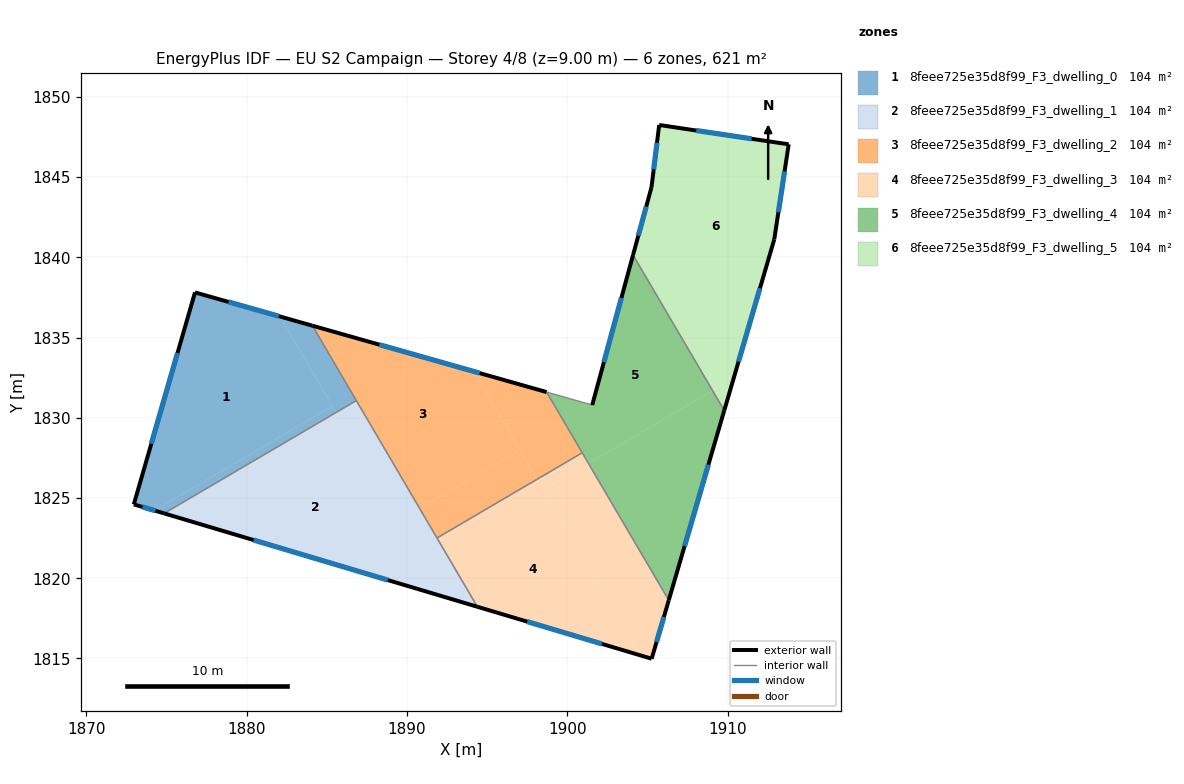
=== STOREY PLAN SPEC (per zone: floor XY polygon, exterior-wall plan segments, windows/doors) ===
zone 1: 8feee725e35d8f99_F3_dwelling_0  (103.5 m²)
  floor: (1882.08, 1836.32) (1885.35, 1830.73) (1874.26, 1824.22) (1872.97, 1824.61) (1876.78, 1837.82)
  floor: (1885.35, 1830.73) (1885.58, 1830.34) (1874.86, 1824.04) (1874.26, 1824.22)
  floor: (1884.10, 1835.74) (1886.84, 1831.08) (1885.58, 1830.34) (1882.08, 1836.32)
  exterior wall: (1872.97, 1824.61) – (1874.86, 1824.04)  [2.0 m]
    window: (1873.51, 1824.45) – (1874.32, 1824.21)  [1.1 m²]
  exterior wall: (1876.78, 1837.82) – (1872.97, 1824.61)  [13.7 m]
    window: (1875.69, 1834.04) – (1874.06, 1828.38)  [7.6 m²]
  exterior wall: (1884.10, 1835.74) – (1876.78, 1837.82)  [7.6 m]
    window: (1882.01, 1836.34) – (1878.87, 1837.22)  [4.2 m²]
  interior walls: 2
zone 2: 8feee725e35d8f99_F3_dwelling_1  (103.5 m²)
  floor: (1885.58, 1830.34) (1892.33, 1818.84) (1874.86, 1824.04)
  floor: (1890.79, 1824.34) (1894.38, 1818.22) (1892.33, 1818.84) (1889.54, 1823.61)
  floor: (1886.84, 1831.08) (1890.79, 1824.34) (1889.54, 1823.61) (1885.58, 1830.34)
  exterior wall: (1874.86, 1824.04) – (1894.38, 1818.22)  [20.4 m]
    window: (1880.44, 1822.38) – (1888.80, 1819.89)  [11.2 m²]
  interior walls: 3
zone 3: 8feee725e35d8f99_F3_dwelling_2  (103.5 m²)
  floor: (1894.18, 1832.89) (1897.04, 1828.01) (1890.79, 1824.34) (1884.10, 1835.74)
  floor: (1898.70, 1831.61) (1900.92, 1827.82) (1898.11, 1826.18) (1894.18, 1832.89)
  floor: (1897.04, 1828.01) (1898.11, 1826.18) (1891.87, 1822.51) (1890.79, 1824.34)
  exterior wall: (1898.70, 1831.61) – (1884.10, 1835.74)  [15.2 m]
    window: (1894.53, 1832.79) – (1888.27, 1834.56)  [8.4 m²]
  interior walls: 4
zone 4: 8feee725e35d8f99_F3_dwelling_3  (103.5 m²)
  floor: (1898.11, 1826.18) (1904.56, 1815.19) (1894.38, 1818.22) (1891.87, 1822.51)
  floor: (1901.31, 1827.16) (1906.31, 1818.63) (1905.25, 1814.99) (1904.56, 1815.19) (1898.50, 1825.51)
  floor: (1900.92, 1827.82) (1901.31, 1827.16) (1898.50, 1825.51) (1898.11, 1826.18)
  exterior wall: (1905.25, 1814.99) – (1906.31, 1818.63)  [3.8 m]
    window: (1905.55, 1816.03) – (1906.01, 1817.59)  [2.1 m²]
  exterior wall: (1894.38, 1818.22) – (1905.25, 1814.99)  [11.3 m]
    window: (1897.49, 1817.30) – (1902.14, 1815.91)  [6.2 m²]
  interior walls: 3
zone 5: 8feee725e35d8f99_F3_dwelling_4  (103.5 m²)
  floor: (1904.09, 1840.15) (1909.04, 1831.70) (1901.31, 1827.16) (1898.70, 1831.61) (1901.54, 1830.80)
  floor: (1909.04, 1831.70) (1909.77, 1830.46) (1906.31, 1818.63) (1901.31, 1827.16)
  exterior wall: (1904.09, 1840.15) – (1901.54, 1830.80)  [9.7 m]
    window: (1903.36, 1837.48) – (1902.27, 1833.47)  [5.3 m²]
  exterior wall: (1906.31, 1818.63) – (1909.77, 1830.46)  [12.3 m]
    window: (1907.30, 1822.01) – (1908.78, 1827.08)  [6.8 m²]
  interior walls: 4
zone 6: 8feee725e35d8f99_F3_dwelling_5  (103.5 m²)
  floor: (1913.79, 1847.05) (1912.89, 1841.12) (1910.28, 1832.19) (1904.57, 1841.92) (1905.24, 1844.38) (1905.72, 1848.25)
  floor: (1904.57, 1841.92) (1910.18, 1832.36) (1909.04, 1831.70) (1904.09, 1840.15)
  floor: (1910.18, 1832.36) (1910.28, 1832.19) (1909.77, 1830.46) (1909.04, 1831.70)
  exterior wall: (1905.24, 1844.38) – (1904.09, 1840.15)  [4.4 m]
    window: (1904.91, 1843.17) – (1904.42, 1841.36)  [2.4 m²]
  exterior wall: (1905.72, 1848.25) – (1905.24, 1844.38)  [3.9 m]
    window: (1905.58, 1847.15) – (1905.37, 1845.49)  [2.1 m²]
  exterior wall: (1913.79, 1847.05) – (1905.72, 1848.25)  [8.2 m]
    window: (1911.48, 1847.39) – (1908.02, 1847.91)  [4.5 m²]
  exterior wall: (1912.89, 1841.12) – (1913.79, 1847.05)  [6.0 m]
    window: (1913.14, 1842.82) – (1913.53, 1845.35)  [3.3 m²]
  exterior wall: (1909.77, 1830.46) – (1912.89, 1841.12)  [11.1 m]
    window: (1910.66, 1833.51) – (1912.00, 1838.08)  [6.1 m²]
  interior walls: 1

=== DERIVED (storey summary) ===
Building: EU S2 Campaign
Storey: 4 of 8  (floor level z = 9.00 m)
Storey gross floor area: 621.1 m²
Zones on this storey: 6
  - 8feee725e35d8f99_F3_dwelling_0: floor 103.5 m²; exterior wall 23.3 m (70.0 m²); 3 window(s) 12.9 m²; WWR 18.4%
  - 8feee725e35d8f99_F3_dwelling_1: floor 103.5 m²; exterior wall 20.4 m (61.1 m²); 1 window(s) 11.2 m²; WWR 18.4%
  - 8feee725e35d8f99_F3_dwelling_2: floor 103.5 m²; exterior wall 15.2 m (45.5 m²); 1 window(s) 8.4 m²; WWR 18.4%
  - 8feee725e35d8f99_F3_dwelling_3: floor 103.5 m²; exterior wall 15.1 m (45.4 m²); 2 window(s) 8.3 m²; WWR 18.4%
  - 8feee725e35d8f99_F3_dwelling_4: floor 103.5 m²; exterior wall 22.0 m (66.0 m²); 2 window(s) 12.1 m²; WWR 18.4%
  - 8feee725e35d8f99_F3_dwelling_5: floor 103.5 m²; exterior wall 33.6 m (100.7 m²); 5 window(s) 18.5 m²; WWR 18.4%
Zone adjacency (shared interzone walls):
  - 8feee725e35d8f99_F3_dwelling_0 ↔ 8feee725e35d8f99_F3_dwelling_1
  - 8feee725e35d8f99_F3_dwelling_0 ↔ 8feee725e35d8f99_F3_dwelling_2
  - 8feee725e35d8f99_F3_dwelling_1 ↔ 8feee725e35d8f99_F3_dwelling_2
  - 8feee725e35d8f99_F3_dwelling_1 ↔ 8feee725e35d8f99_F3_dwelling_3
  - 8feee725e35d8f99_F3_dwelling_2 ↔ 8feee725e35d8f99_F3_dwelling_3
  - 8feee725e35d8f99_F3_dwelling_2 ↔ 8feee725e35d8f99_F3_dwelling_4
  - 8feee725e35d8f99_F3_dwelling_3 ↔ 8feee725e35d8f99_F3_dwelling_4
  - 8feee725e35d8f99_F3_dwelling_4 ↔ 8feee725e35d8f99_F3_dwelling_5